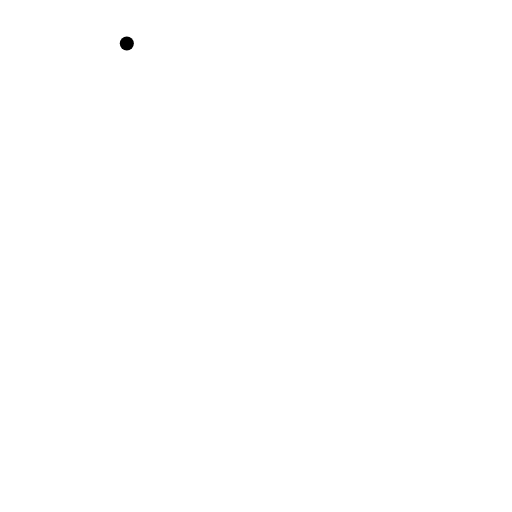
t = 0.00 s
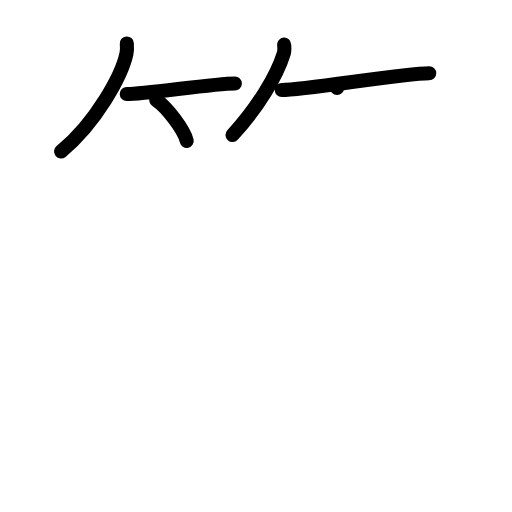
t = 5.00 s
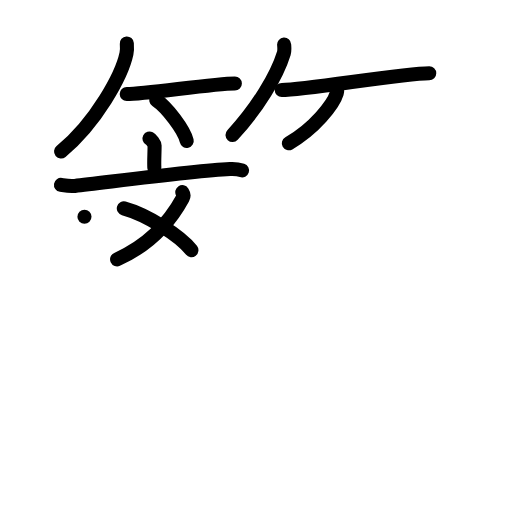
t = 10.00 s
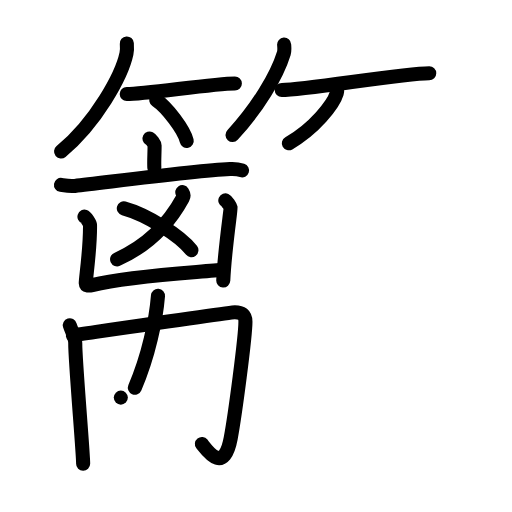
t = 15.00 s
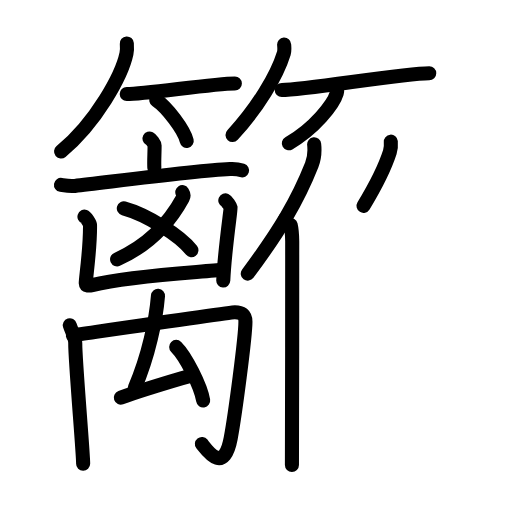
t = 20.00 s
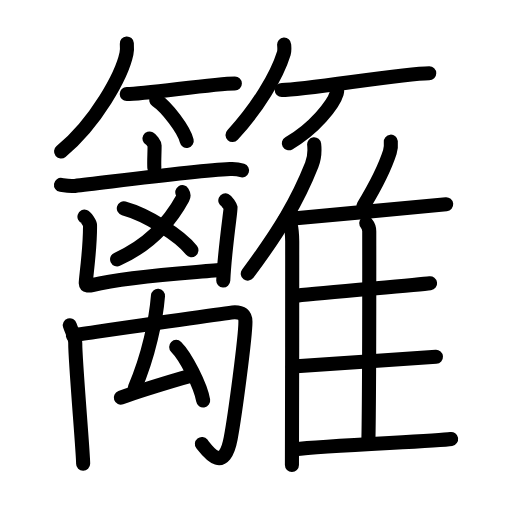
t = 25.00 s

The animated SVG that drew these frames (rendered in a browser with its animation timeline set to each time). Animation: 50 SMIL elements (animate=50); one cycle of 25.00 s.

<?xml version="1.0" encoding="UTF-8"?>
<!--
AniKanjiVG is licensed by CC-BY-SA Paul C. Sommerhoff (https://bitbucket.org/sommerhoff/anikanjivg).
AniKanjiVG uses KanjiVG which is licensed by CC-BY-SA Ulrich Apel (http://kanjivg.tagaini.net).
See also http://creativecommons.org/licenses/by-sa/3.0/
-->
<svg xmlns:kvg='http://kanjivg.tagaini.net' xmlns='http://www.w3.org/2000/svg' width='109' height='109' viewBox='0 0 109 109' style='fill:none;stroke:#000000;stroke-width:3;stroke-linecap:round;stroke-linejoin:round;' id="kvg:kanji_07c6c"><g id="kvg:07c6c" kvg:element="籬"><g id="kvg:07c6c-g1" kvg:element="竹" kvg:variant="true" kvg:position="top" kvg:radical="general"><g id="kvg:07c6c-g2" kvg:position="left"><path id="kvg:07c6c-s1" kvg:type="㇒" d="M 27,9.25 c 0.04,0.54 0.08,1.4 -0.08,2.18 C 25.96,16.01 20.49,26.08 13,32.25"><animate attributeName="d" begin="0.0s" dur="0.5s" from="M 27,9.25 C 27,9.25 , 27,9.25 , 27,9.25 " to="M 27,9.25 c 0.04,0.54 0.08,1.4 -0.08,2.18 " />
<animate attributeName="d" begin="0.5s" dur="0.5s" from="M 27,9.25 c 0.04,0.54 0.08,1.4 -0.08,2.18 c0,0,0,0,0,0,0" to="M 27,9.25 c 0.04,0.54 0.08,1.4 -0.08,2.18 C 25.96,16.01 20.49,26.08 13,32.25" />
</path>
<path id="kvg:07c6c-s2" kvg:type="㇐b" d="M 26.98,20.02 c 4.04,0 18.49,-2.26 23.02,-2.26"><animate attributeName="d" begin="1.0s" dur="1.0s" from="M 26.98,20.02 C 26.98,20.02 , 26.98,20.02 , 26.98,20.02 " to="M 26.98,20.02 c 4.04,0 18.49,-2.26 23.02,-2.26" />
<animate attributeName="d" begin="0s" dur="1.0s" from="M-100,-100" to="M-100,-100" />
</path>
<path id="kvg:07c6c-s3" kvg:type="㇔/㇑" d="M 33.27,21.33 c 2.29,1.53 5.91,6.29 6.48,8.67"><animate attributeName="d" begin="2.0s" dur="1.0s" from="M 33.27,21.33 C 33.27,21.33 , 33.27,21.33 , 33.27,21.33 " to="M 33.27,21.33 c 2.29,1.53 5.91,6.29 6.48,8.67" />
<animate attributeName="d" begin="0s" dur="2.0s" from="M-100,-100" to="M-100,-100" />
</path>
</g>
<g id="kvg:07c6c-g3" kvg:position="right"><path id="kvg:07c6c-s4" kvg:type="㇒" d="M 60.49,9.5 c 0.03,0.45 0.13,1.18 -0.06,1.82 -1.47,4.77 -5.54,11.57 -10.93,17.43"><animate attributeName="d" begin="3.0s" dur="1.0s" from="M 60.49,9.5 C 60.49,9.5 , 60.49,9.5 , 60.49,9.5 " to="M 60.49,9.5 c 0.03,0.45 0.13,1.18 -0.06,1.82 -1.47,4.77 -5.54,11.57 -10.93,17.43" />
<animate attributeName="d" begin="0s" dur="3.0s" from="M-100,-100" to="M-100,-100" />
</path>
<path id="kvg:07c6c-s5" kvg:type="㇐b" d="M 59.98,19.16 c 5.17,0 25.6,-3.57 31.4,-3.57"><animate attributeName="d" begin="4.0s" dur="1.0s" from="M 59.98,19.16 C 59.98,19.16 , 59.98,19.16 , 59.98,19.16 " to="M 59.98,19.16 c 5.17,0 25.6,-3.57 31.4,-3.57" />
<animate attributeName="d" begin="0s" dur="4.0s" from="M-100,-100" to="M-100,-100" />
</path>
<path id="kvg:07c6c-s6" kvg:type="㇒/㇚" d="M 71.75,18.75 c 0.03,0.28 0.06,0.71 -0.06,1.11 -0.7,2.35 -4.71,7.49 -10.2,10.64"><animate attributeName="d" begin="5.0s" dur="1.0s" from="M 71.75,18.75 C 71.75,18.75 , 71.75,18.75 , 71.75,18.75 " to="M 71.75,18.75 c 0.03,0.28 0.06,0.71 -0.06,1.11 -0.7,2.35 -4.71,7.49 -10.2,10.64" />
<animate attributeName="d" begin="0s" dur="5.0s" from="M-100,-100" to="M-100,-100" />
</path>
</g>
</g>
<g id="kvg:07c6c-g4" kvg:element="離" kvg:position="bottom"><g id="kvg:07c6c-g5" kvg:position="left"><g id="kvg:07c6c-g6" kvg:element="亠"><path id="kvg:07c6c-s7" kvg:type="㇑a" d="M 31.82,29.5 c 0.41,0.22 1.09,1.06 1.09,1.49 0,1.6 -0.13,3.37 -0.05,4.72"><animate attributeName="d" begin="6.0s" dur="1.0s" from="M 31.82,29.5 C 31.82,29.5 , 31.82,29.5 , 31.82,29.5 " to="M 31.82,29.5 c 0.41,0.22 1.09,1.06 1.09,1.49 0,1.6 -0.13,3.37 -0.05,4.72" />
<animate attributeName="d" begin="0s" dur="6.0s" from="M-100,-100" to="M-100,-100" />
</path>
<path id="kvg:07c6c-s8" kvg:type="㇐" d="M 12.98,39.36 c 0.98,0.16 1.84,0.35 2.96,0.22 6.68,-0.73 25.23,-3.21 33.01,-3.59 1.14,-0.06 1.73,0.01 2.58,0.28"><animate attributeName="d" begin="7.0s" dur="1.0s" from="M 12.98,39.36 C 12.98,39.36 , 12.98,39.36 , 12.98,39.36 " to="M 12.98,39.36 c 0.98,0.16 1.84,0.35 2.96,0.22 6.68,-0.73 25.23,-3.21 33.01,-3.59 1.14,-0.06 1.73,0.01 2.58,0.28" />
<animate attributeName="d" begin="0s" dur="7.0s" from="M-100,-100" to="M-100,-100" />
</path>
</g>
<g id="kvg:07c6c-g7" kvg:element="凶"><g id="kvg:07c6c-g8" kvg:element="乂"><g id="kvg:07c6c-g9" kvg:element="丿"><path id="kvg:07c6c-s9" kvg:type="㇒" d="M 38.81,40.91 c 0.22,0.35 0.45,0.63 0.11,1.24 -3.01,5.53 -7.5,10.16 -13.99,13.06"><animate attributeName="d" begin="8.0s" dur="1.0s" from="M 38.81,40.91 C 38.81,40.91 , 38.81,40.91 , 38.81,40.91 " to="M 38.81,40.91 c 0.22,0.35 0.45,0.63 0.11,1.24 -3.01,5.53 -7.5,10.16 -13.99,13.06" />
<animate attributeName="d" begin="0s" dur="8.0s" from="M-100,-100" to="M-100,-100" />
</path>
</g>
<path id="kvg:07c6c-s10" kvg:type="㇔/㇏" d="M 26.36,44.36 c 4.86,1.34 11.85,5.7 14.39,8.89"><animate attributeName="d" begin="9.0s" dur="1.0s" from="M 26.36,44.36 C 26.36,44.36 , 26.36,44.36 , 26.36,44.36 " to="M 26.36,44.36 c 4.86,1.34 11.85,5.7 14.39,8.89" />
<animate attributeName="d" begin="0s" dur="9.0s" from="M-100,-100" to="M-100,-100" />
</path>
</g>
<g id="kvg:07c6c-g10" kvg:element="凵" kvg:position="kamae"><path id="kvg:07c6c-s11" kvg:type="㇄a" d="M 17.98,46.13 c 0.32,0.11 1.17,1.44 1.18,1.73 0.09,4.9 -0.94,11.7 -0.9,12.38 0.04,0.67 0.76,0.6 1.36,0.45 8.84,-2.18 24.52,-2.8 27.87,-3.32"><animate attributeName="d" begin="10.0s" dur="1.0s" from="M 17.98,46.13 C 17.98,46.13 , 17.98,46.13 , 17.98,46.13 " to="M 17.98,46.13 c 0.32,0.11 1.17,1.44 1.18,1.73 0.09,4.9 -0.94,11.7 -0.9,12.38 0.04,0.67 0.76,0.6 1.36,0.45 8.84,-2.18 24.52,-2.8 27.87,-3.32" />
<animate attributeName="d" begin="0s" dur="10.0s" from="M-100,-100" to="M-100,-100" />
</path>
<path id="kvg:07c6c-s12" kvg:type="㇑" d="M 47.97,42.67 c 0.34,0.16 1.05,1.23 1.12,1.56 0.07,0.33 -1.26,9.03 -1.56,15.48"><animate attributeName="d" begin="11.0s" dur="1.0s" from="M 47.97,42.67 C 47.97,42.67 , 47.97,42.67 , 47.97,42.67 " to="M 47.97,42.67 c 0.34,0.16 1.05,1.23 1.12,1.56 0.07,0.33 -1.26,9.03 -1.56,15.48" />
<animate attributeName="d" begin="0s" dur="11.0s" from="M-100,-100" to="M-100,-100" />
</path>
</g>
</g>
<g id="kvg:07c6c-g11" kvg:element="禸"><path id="kvg:07c6c-s13" kvg:type="㇑" d="M 14.86,69.24 c 0.39,1.26 1.16,2.49 1.16,3.86 -0.02,3.9 1.7,23.27 1.68,25.64"><animate attributeName="d" begin="12.0s" dur="1.0s" from="M 14.86,69.24 C 14.86,69.24 , 14.86,69.24 , 14.86,69.24 " to="M 14.86,69.24 c 0.39,1.26 1.16,2.49 1.16,3.86 -0.02,3.9 1.7,23.27 1.68,25.64" />
<animate attributeName="d" begin="0s" dur="12.0s" from="M-100,-100" to="M-100,-100" />
</path>
<path id="kvg:07c6c-s14" kvg:type="㇆" d="M 15.51,71.37 c 4.74,-0.68 33.54,-4.89 34.49,-4.89 1.37,0 2.25,0.5 2.25,2.03 0,3.21 -2.23,19.97 -3.13,24.76 -1.45,7.75 -4.87,2.85 -6.14,1.25"><animate attributeName="d" begin="13.0s" dur="1.0s" from="M 15.51,71.37 C 15.51,71.37 , 15.51,71.37 , 15.51,71.37 " to="M 15.51,71.37 c 4.74,-0.68 33.54,-4.89 34.49,-4.89 1.37,0 2.25,0.5 2.25,2.03 0,3.21 -2.23,19.97 -3.13,24.76 -1.45,7.75 -4.87,2.85 -6.14,1.25" />
<animate attributeName="d" begin="0s" dur="13.0s" from="M-100,-100" to="M-100,-100" />
</path>
<path id="kvg:07c6c-s15" kvg:type="㇑" d="M 33.631452,62.979673 C 33.216993,68.060618 31.650451,75.68444 28.707566,82.533231"><animate attributeName="d" begin="14.0s" dur="1.0s" from="M 33.631452,62.979673 C 33.631452,62.979673 , 33.631452,62.979673 , 33.631452,62.979673 " to="M 33.631452,62.979673 C 33.216993,68.060618 31.650451,75.68444 28.707566,82.533231" />
<animate attributeName="d" begin="0s" dur="14.0s" from="M-100,-100" to="M-100,-100" />
</path>
<path id="kvg:07c6c-s16" kvg:type="㇐" d="M 25.72,84.65 C 30.25,83 32.89,82.25 40.75,79.92"><animate attributeName="d" begin="15.0s" dur="1.0s" from="M 25.72,84.65 C 25.72,84.65 , 25.72,84.65 , 25.72,84.65 " to="M 25.72,84.65 C 30.25,83 32.89,82.25 40.75,79.92" />
<animate attributeName="d" begin="0s" dur="15.0s" from="M-100,-100" to="M-100,-100" />
</path>
<path id="kvg:07c6c-s17" kvg:type="㇔" d="M 37.51,73.85 c 2.02,2.01 5.23,8.27 5.74,11.4"><animate attributeName="d" begin="16.0s" dur="1.0s" from="M 37.51,73.85 C 37.51,73.85 , 37.51,73.85 , 37.51,73.85 " to="M 37.51,73.85 c 2.02,2.01 5.23,8.27 5.74,11.4" />
<animate attributeName="d" begin="0s" dur="16.0s" from="M-100,-100" to="M-100,-100" />
</path>
</g>
</g>
<g id="kvg:07c6c-g12" kvg:element="隹" kvg:position="right"><g id="kvg:07c6c-g13" kvg:element="亻" kvg:variant="true" kvg:original="人"><path id="kvg:07c6c-s18" kvg:type="㇒" d="M 66.88,30.73 c 0.15,1.38 -0.04,3.19 -0.51,4.38 -2.99,7.55 -6.77,13.95 -13.62,23.14"><animate attributeName="d" begin="17.0s" dur="1.0s" from="M 66.88,30.73 C 66.88,30.73 , 66.88,30.73 , 66.88,30.73 " to="M 66.88,30.73 c 0.15,1.38 -0.04,3.19 -0.51,4.38 -2.99,7.55 -6.77,13.95 -13.62,23.14" />
<animate attributeName="d" begin="0s" dur="17.0s" from="M-100,-100" to="M-100,-100" />
</path>
<path id="kvg:07c6c-s19" kvg:type="㇑" d="M 61.88,47.9 c 0.18,0.74 0.31,2.36 0.33,3.5 0.1,10.2 -0.14,42.29 -0.06,47.6"><animate attributeName="d" begin="18.0s" dur="1.0s" from="M 61.88,47.9 C 61.88,47.9 , 61.88,47.9 , 61.88,47.9 " to="M 61.88,47.9 c 0.18,0.74 0.31,2.36 0.33,3.5 0.1,10.2 -0.14,42.29 -0.06,47.6" />
<animate attributeName="d" begin="0s" dur="18.0s" from="M-100,-100" to="M-100,-100" />
</path>
</g>
<path id="kvg:07c6c-s20" kvg:type="㇒" d="M 83.2,30.16 c 0.06,0.7 -0.02,1.62 -0.21,2.22 -1.23,3.83 -2.78,6.78 -5.6,11.44"><animate attributeName="d" begin="19.0s" dur="1.0s" from="M 83.2,30.16 C 83.2,30.16 , 83.2,30.16 , 83.2,30.16 " to="M 83.2,30.16 c 0.06,0.7 -0.02,1.62 -0.21,2.22 -1.23,3.83 -2.78,6.78 -5.6,11.44" />
<animate attributeName="d" begin="0s" dur="19.0s" from="M-100,-100" to="M-100,-100" />
</path>
<path id="kvg:07c6c-s21" kvg:type="㇐b" d="M 60.71,46.69 c 9.26,-0.89 31,-2.84 34.28,-3.22"><animate attributeName="d" begin="20.0s" dur="1.0s" from="M 60.71,46.69 C 60.71,46.69 , 60.71,46.69 , 60.71,46.69 " to="M 60.71,46.69 c 9.26,-0.89 31,-2.84 34.28,-3.22" />
<animate attributeName="d" begin="0s" dur="20.0s" from="M-100,-100" to="M-100,-100" />
</path>
<path id="kvg:07c6c-s22" kvg:type="㇑a" d="M 77.98,47.52 c 0.35,0.42 0.63,0.98 0.63,1.7 0,7.3 0.04,32.5 -0.17,43.99"><animate attributeName="d" begin="21.0s" dur="1.0s" from="M 77.98,47.52 C 77.98,47.52 , 77.98,47.52 , 77.98,47.52 " to="M 77.98,47.52 c 0.35,0.42 0.63,0.98 0.63,1.7 0,7.3 0.04,32.5 -0.17,43.99" />
<animate attributeName="d" begin="0s" dur="21.0s" from="M-100,-100" to="M-100,-100" />
</path>
<path id="kvg:07c6c-s23" kvg:type="㇐b" d="M 63.18,62.94 c 6.53,-0.71 25.58,-2.27 28.38,-2.63"><animate attributeName="d" begin="22.0s" dur="1.0s" from="M 63.18,62.94 C 63.18,62.94 , 63.18,62.94 , 63.18,62.94 " to="M 63.18,62.94 c 6.53,-0.71 25.58,-2.27 28.38,-2.63" />
<animate attributeName="d" begin="0s" dur="22.0s" from="M-100,-100" to="M-100,-100" />
</path>
<path id="kvg:07c6c-s24" kvg:type="㇐b" d="M 62.32,78.04 c 7.2,-0.56 27.4,-1.79 30.49,-2.09"><animate attributeName="d" begin="23.0s" dur="1.0s" from="M 62.32,78.04 C 62.32,78.04 , 62.32,78.04 , 62.32,78.04 " to="M 62.32,78.04 c 7.2,-0.56 27.4,-1.79 30.49,-2.09" />
<animate attributeName="d" begin="0s" dur="23.0s" from="M-100,-100" to="M-100,-100" />
</path>
<path id="kvg:07c6c-s25" kvg:type="㇐b" d="M 62.77,95.63 c 6.91,-0.84 30.3,-1.7 33.27,-2.18"><animate attributeName="d" begin="24.0s" dur="1.0s" from="M 62.77,95.63 C 62.77,95.63 , 62.77,95.63 , 62.77,95.63 " to="M 62.77,95.63 c 6.91,-0.84 30.3,-1.7 33.27,-2.18" />
<animate attributeName="d" begin="0s" dur="24.0s" from="M-100,-100" to="M-100,-100" />
</path>
</g>
</g>
</g>
</svg>
